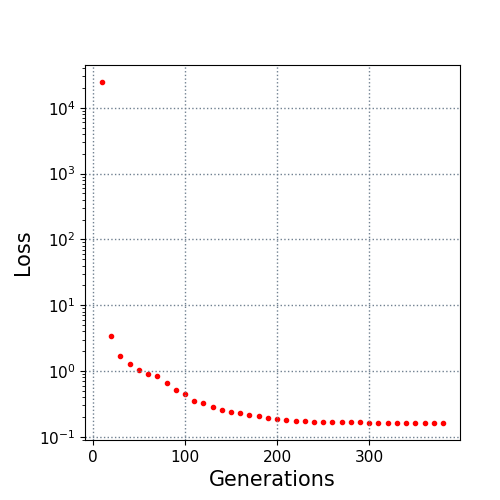

The data file committed next to this chart (first rows):
10.0, 24569.616202
20.0, 3.376
30.0, 1.675
40.0, 1.257
50.0, 1.043
60.0, 0.8893
70.0, 0.8275
80.0, 0.6588
90.0, 0.5194
100.0, 0.4425
110.0, 0.349
120.0, 0.3233
130.0, 0.2873
140.0, 0.2505
150.0, 0.2415
160.0, 0.2276
170.0, 0.2122
180.0, 0.2031
190.0, 0.1934
200.0, 0.1865
210.0, 0.1799
220.0, 0.1751
230.0, 0.174
240.0, 0.166
250.0, 0.1649
260.0, 0.1649
270.0, 0.1649
280.0, 0.1649
290.0, 0.1649
300.0, 0.1645
310.0, 0.164
320.0, 0.1626
330.0, 0.1619
340.0, 0.1619
350.0, 0.1619
360.0, 0.1619
370.0, 0.1619
380.0, 0.1619
